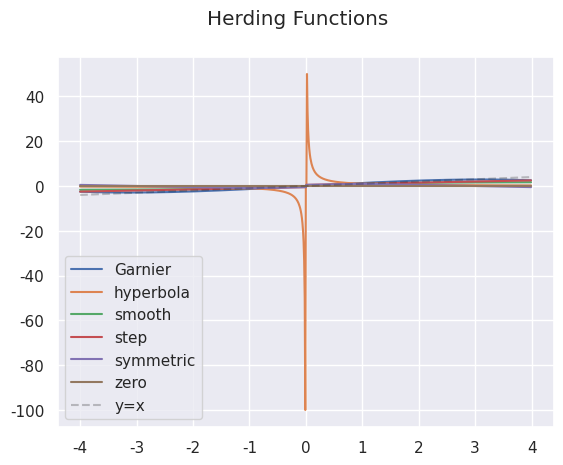

Here is the Python script that generated this plot:
import numpy as np  # type: ignore


def zero(u: np.ndarray) -> np.ndarray:
    """ No herding occurs """
    return np.zeros_like(u)


def step(u: np.ndarray, beta: float = 1) -> np.ndarray:
    """ Discontinuous herding function """
    assert beta >= 0, "Beta must be greater than 0"
    return (u + beta * np.sign(u)) / (1 + beta)


def smooth(u: np.ndarray) -> np.ndarray:
    """ Smooth herding function"""
    return np.arctan(u) / np.arctan(1.0)


def hyperbola(u: np.ndarray) -> np.ndarray:
    """ Hyperbola herding function"""
    tol = 0.01
    herding = np.empty_like(u)
    herding[np.isclose(u, 0, atol=tol)] = 0
    herding[np.logical_not(np.isclose(u, 0, atol=tol))] = (
        1 / u[np.logical_not(np.isclose(u, 0, atol=tol))]
    )
    return herding


def symmetric(u: np.ndarray) -> np.ndarray:
    """ Herding function symmetric about 0 and 1
    Only symmetric until u=2.
     """
    herding = np.empty_like(u)
    herding[abs(u) <= 1] = (u[abs(u) <= 1] + np.sign(u[abs(u) <= 1])) / 2
    herding[abs(u) > 1] = (-u[abs(u) > 1] + 3 * np.sign(u[abs(u) > 1])) / 2
    return herding


def Garnier(u: np.ndarray, h: float = 6) -> np.ndarray:
    """ Herding function of Garnier et al. (2019)"""
    return (((h + 1) / 5) * u) - ((h / 125) * (u ** 3))


if __name__ == "__main__":
    import matplotlib.pyplot as plt
    import seaborn as sns

    sns.set()

    x = np.arange(-4, 4, 0.01)
    for function_str in dir():
        G_function = eval(function_str)
        if callable(G_function):
            plt.plot(x, G_function(x), label=G_function.__name__)
    plt.plot(x, x, "k--", alpha=0.25, label="y=x")
    plt.legend()
    plt.suptitle("Herding Functions")
    plt.show()
